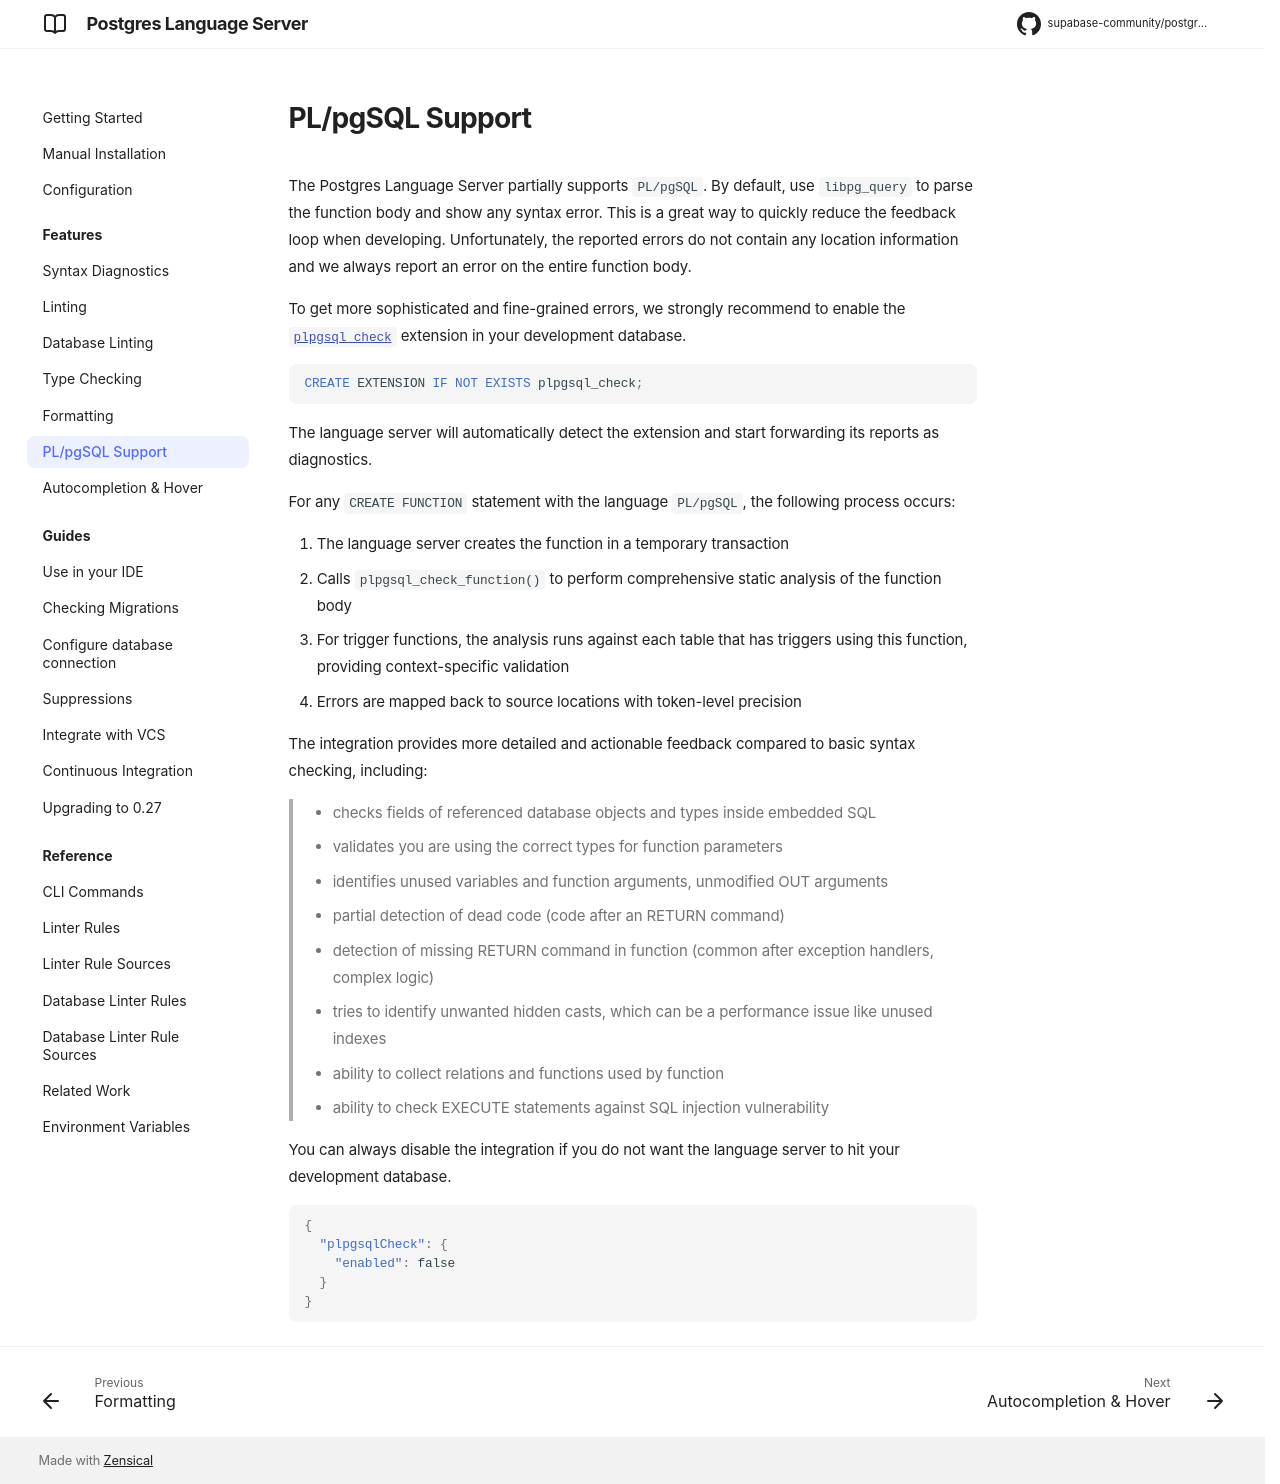

repository: supabase-community/postgres-language-server · page: 0.28.2/features/plpgsql/index.html · generator: mkdocs

# PL/pgSQL Support

The Postgres Language Server partially supports `PL/pgSQL`. Out of the box, the language server parses the function body with `libpg_query` and reports any syntax error, without needing a database. This shortens the feedback loop while you write the function, but `libpg_query` does not report where in the body the error is, so the error covers the entire function body.

To get syntax errors at the offending token, and many more checks, we strongly recommend to enable the [`plpgsql_check`](https://github.com/okbob/plpgsql_check) extension in your development database.

```sql
CREATE EXTENSION IF NOT EXISTS plpgsql_check;
```

The language server will automatically detect the extension and start forwarding its reports as diagnostics.

For any `CREATE FUNCTION` statement with the language `PL/pgSQL`, the following process occurs:

1. The language server creates the function in a temporary transaction
2. Calls `plpgsql_check_function()` to perform comprehensive static analysis of the function body
3. For trigger functions, the analysis runs against each table that has triggers using this function, providing context-specific validation
4. Errors are mapped back to source locations with token-level precision

When `plpgsql_check` checks a function, it also reports its syntax errors at the offending token (only an error at the very end of the body still covers the whole body), so the language server no longer reports the `libpg_query` syntax error on the entire function body. The `libpg_query` error is still reported when `plpgsql_check` cannot check the function: when there is no database connection, the extension is not installed or the integration is disabled, the function cannot be created in the database, or no trigger uses a trigger function.

The integration provides more detailed and actionable feedback compared to basic syntax checking, including:

> - checks fields of referenced database objects and types inside embedded SQL
> - validates you are using the correct types for function parameters
> - identifies unused variables and function arguments, unmodified OUT arguments
> - partial detection of dead code (code after an RETURN command)
> - detection of missing RETURN command in function (common after exception handlers, complex logic)
> - tries to identify unwanted hidden casts, which can be a performance issue like unused indexes
> - ability to collect relations and functions used by function
> - ability to check EXECUTE statements against SQL injection vulnerability

You can always disable the integration if you do not want the language server to hit your development database.

```json
{
  "plpgsqlCheck": {
    "enabled": false
  }
}
```
